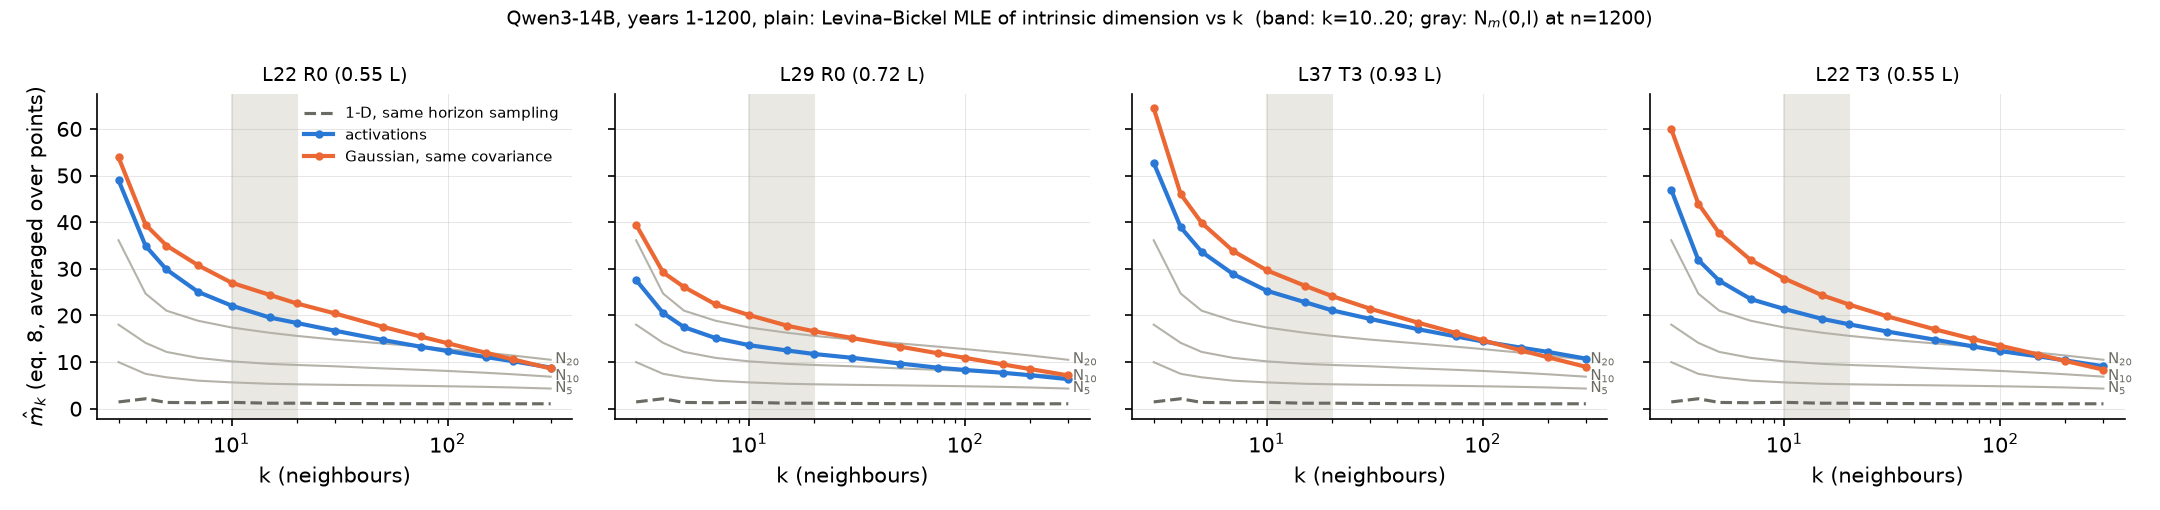

The table this chart was drawn from, first rows:
layer, position, set, k, m_k
22, R0, activations, 3, 48.99
22, R0, activations, 4, 34.94
22, R0, activations, 5, 29.86
22, R0, activations, 7, 25.05
22, R0, activations, 10, 22.11
22, R0, activations, 15, 19.56
22, R0, activations, 20, 18.39
22, R0, activations, 30, 16.74
22, R0, activations, 50, 14.75
22, R0, activations, 75, 13.3
22, R0, activations, 100, 12.37
22, R0, activations, 150, 11.09
22, R0, activations, 200, 10.19
22, R0, activations, 300, 8.819
22, R0, gauss, 3, 53.89
22, R0, gauss, 4, 39.48
22, R0, gauss, 5, 34.99
22, R0, gauss, 7, 30.76
22, R0, gauss, 10, 27.02
22, R0, gauss, 15, 24.42
22, R0, gauss, 20, 22.58
22, R0, gauss, 30, 20.45
22, R0, gauss, 50, 17.58
22, R0, gauss, 75, 15.48
22, R0, gauss, 100, 14.04
22, R0, gauss, 150, 12.01
22, R0, gauss, 200, 10.6
22, R0, gauss, 300, 8.628
22, R0, ref_1d, 3, 1.457
22, R0, ref_1d, 4, 2.135
22, R0, ref_1d, 5, 1.344
22, R0, ref_1d, 7, 1.282
22, R0, ref_1d, 10, 1.363
22, R0, ref_1d, 15, 1.18
22, R0, ref_1d, 20, 1.184
22, R0, ref_1d, 30, 1.126
22, R0, ref_1d, 50, 1.084
22, R0, ref_1d, 75, 1.068
22, R0, ref_1d, 100, 1.06
22, R0, ref_1d, 150, 1.055
22, R0, ref_1d, 200, 1.054
22, R0, ref_1d, 300, 1.058
29, R0, activations, 3, 27.6
29, R0, activations, 4, 20.52
29, R0, activations, 5, 17.49
29, R0, activations, 7, 15.14
29, R0, activations, 10, 13.62
29, R0, activations, 15, 12.48
29, R0, activations, 20, 11.73
29, R0, activations, 30, 10.91
29, R0, activations, 50, 9.685
29, R0, activations, 75, 8.787
29, R0, activations, 100, 8.306
29, R0, activations, 150, 7.699
29, R0, activations, 200, 7.181
29, R0, activations, 300, 6.335
29, R0, gauss, 3, 39.44
29, R0, gauss, 4, 29.22
29, R0, gauss, 5, 26.09
29, R0, gauss, 7, 22.36
... 108 more rows
